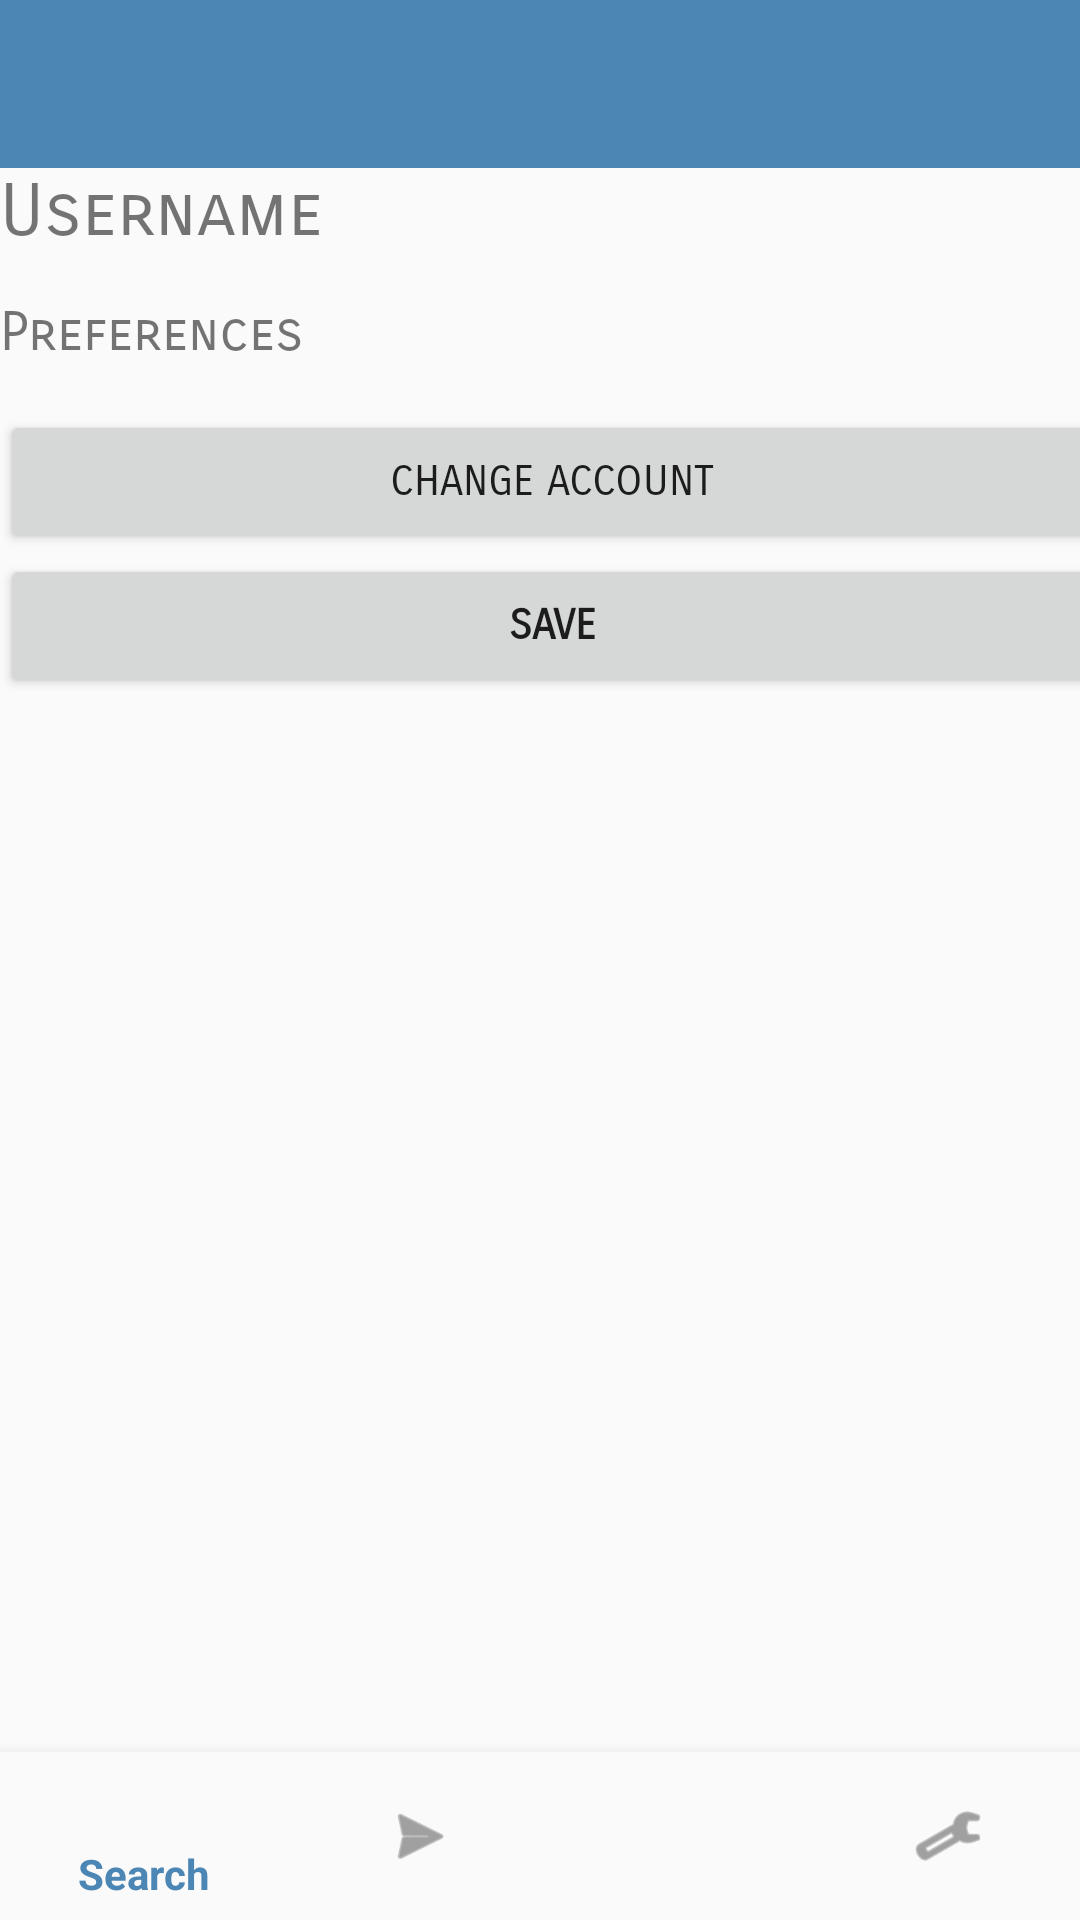

Here is an Android app screen rendered from its layout file. Give the layout XML and the strings, colors and styles it references.
<!-- AndroidManifest.xml: application theme AppTheme -->
<!-- res/layout/activity_profile.xml -->
<?xml version="1.0" encoding="utf-8"?>
<android.support.design.widget.CoordinatorLayout xmlns:android="http://schemas.android.com/apk/res/android"
    xmlns:app="http://schemas.android.com/apk/res-auto"
    xmlns:tools="http://schemas.android.com/tools"
    android:layout_width="match_parent"
    android:layout_height="match_parent"
    tools:context="com.b5.findfurryfriends.activities.Profile">

    <LinearLayout
        android:layout_width="match_parent"
        android:layout_height="match_parent"
        android:orientation="vertical">

        <android.support.design.widget.AppBarLayout
            android:layout_width="match_parent"
            android:layout_height="wrap_content"
            android:theme="@style/AppTheme.AppBarOverlay">

            <android.support.v7.widget.Toolbar
                android:id="@+id/toolbar"
                android:layout_width="match_parent"
                android:layout_height="?attr/actionBarSize"
                android:background="?attr/colorPrimary"
                app:popupTheme="@style/AppTheme.PopupOverlay" />

        </android.support.design.widget.AppBarLayout>

        <include
            layout="@layout/content_profile"
            android:layout_width="match_parent"
            android:layout_height="wrap_content" />
    </LinearLayout>


    <android.support.design.widget.BottomNavigationView
        android:id="@+id/navigation"
        android:layout_width="match_parent"
        android:layout_height="wrap_content"
        android:layout_gravity="bottom"
        android:background="?android:attr/windowBackground"
        app:menu="@menu/navigation" />

</android.support.design.widget.CoordinatorLayout>
<!-- res/layout/content_profile.xml (included above) -->
<?xml version="1.0" encoding="utf-8"?>
<android.support.constraint.ConstraintLayout xmlns:android="http://schemas.android.com/apk/res/android"
    xmlns:app="http://schemas.android.com/apk/res-auto"
    xmlns:tools="http://schemas.android.com/tools"
    android:layout_width="match_parent"
    android:layout_height="wrap_content"
    app:layout_behavior="@string/appbar_scrolling_view_behavior"
    tools:context="com.b5.findfurryfriends.Profile"
    tools:showIn="@layout/activity_profile">

    <LinearLayout
        android:layout_width="368dp"
        android:layout_height="wrap_content"
        android:orientation="vertical"
        tools:layout_editor_absoluteX="8dp"
        tools:layout_editor_absoluteY="79dp">

        <TextView
            android:id="@+id/username"
            android:layout_width="match_parent"
            android:layout_height="wrap_content"
            android:fontFamily="sans-serif-smallcaps"
            android:text="Username"
            android:textSize="24sp" />

        <Space
            android:layout_width="match_parent"
            android:layout_height="15dp" />

        <TextView
            android:id="@+id/preferences"
            android:layout_width="match_parent"
            android:layout_height="wrap_content"
            android:fontFamily="sans-serif-smallcaps"
            android:text="Preferences"
            android:textSize="18sp" />

        <Space
            android:layout_width="match_parent"
            android:layout_height="15dp" />

       

        <Button
            android:id="@+id/account"
            android:layout_width="match_parent"
            android:layout_height="wrap_content"
            android:fontFamily="sans-serif-smallcaps"
            android:text="Change Account" />

        <Button
            android:id="@+id/save"
            android:layout_width="match_parent"
            android:layout_height="wrap_content"
            android:layout_weight="1.34"
            android:fontFamily="sans-serif-smallcaps"
            android:text="Save"
            android:textStyle="bold" />

    </LinearLayout>
</android.support.constraint.ConstraintLayout>
<!-- resources referenced by this layout -->
<resources>
  <style name="AppTheme.AppBarOverlay" parent="ThemeOverlay.AppCompat.Dark.ActionBar" />
  <style name="AppTheme.PopupOverlay" parent="ThemeOverlay.AppCompat.Light" />
  <style name="AppTheme" parent="Theme.AppCompat.Light.DarkActionBar">
          
          <item name="colorPrimary">#4b86b4</item>
          <item name="colorPrimaryDark">#2a4d69</item>
          <item name="colorAccent">#adbce3</item>
      </style>
</resources>
